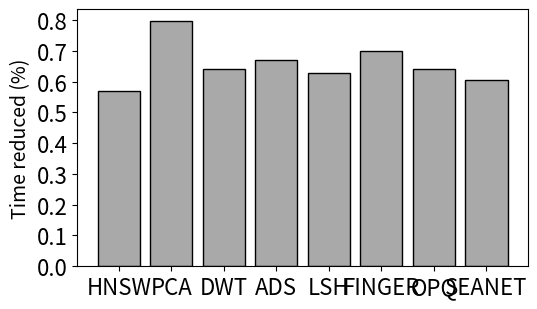

Generate this figure with matplotlib: (Note: this script raises an exception after producing the figure.)
import matplotlib.pyplot as plt
import numpy as np

plt.figure(figsize=(5.5, 3.2))

# gist
# ratios = {
#     'PCA':[63.6, 93.2],
#     'DWT':[20.6, 93.2],
#     'ADS': [38.5, 93.1],
#     'LSH': [22.4, 28.6],
#     'FINGER':[54.6, 61.9],
#     'OPQ': [34.1, 34.9],
    
# }


# imagenet
ratios = {
    'HNSW':[10572.3, 6021.63],
    'PCA':[6657, 5298],
    'DWT':[8900, 5697],
    'ADS': [7763, 5196],
    'LSH': [9587, 6028],
    'FINGER':[16870, 11814],
    'OPQ': [5941, 3806],
    'SEANET':[16333, 9905],
}

res = []
for ratio in ratios.values():
    res.append(ratio[1] / ratio[0])

# fig, ax = plt.subplots()

# plot bars with ratios
plt.bar(ratios.keys(), res, color='darkgray', edgecolor='black')

# plt.bar(labels, read ,width,bottom=write + cpu, label='Read', color='dimgray', edgecolor='black', hatch='/')
# plt.bar(labels, write ,width,bottom=cpu, label='Write', edgecolor='black', color='silver', hatch='.')
# plt.bar(labels, cpu ,width,label='CPU', color='whitesmoke', edgecolor='black', hatch='\\')
# plt.xlabel('Rand100m', fontsize=16)
plt.xticks(fontsize=16)
# plt.yscale('log')
plt.yticks(fontsize=16)
plt.ylabel('Time reduced (%)',fontsize=14)
# ax.set_title('this is title')
# plt.legend(loc='best',fontsize=18)
# plt.legend(bbox_to_anchor=(0., 1.02, 1., .102), loc='lower left', ncol=3,mode="expand", borderaxespad=0.,fontsize=16)  #显示图中左上角的标识区域
plt.tight_layout()
# plt.show()
plt.savefig(f'./figures/fig/simd-improved-gist.png',  format='png')
